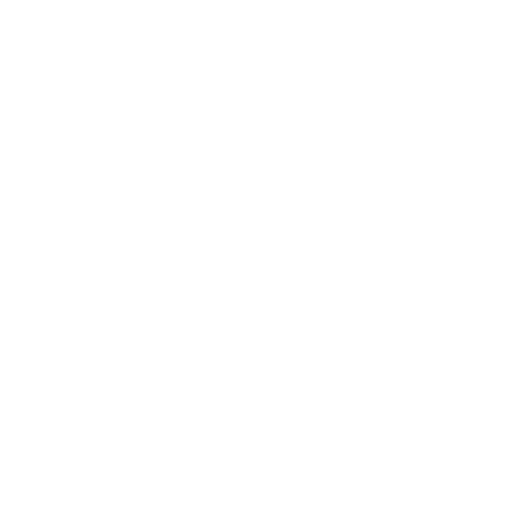
t = 0.00 s
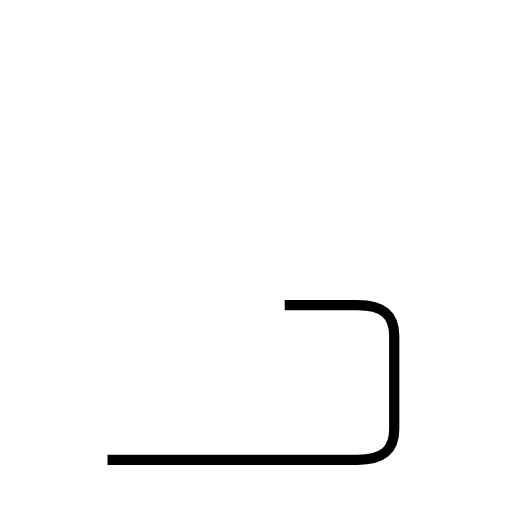
t = 1.54 s
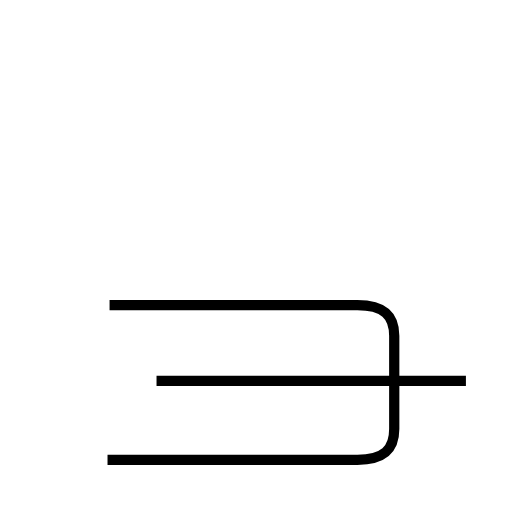
t = 2.96 s
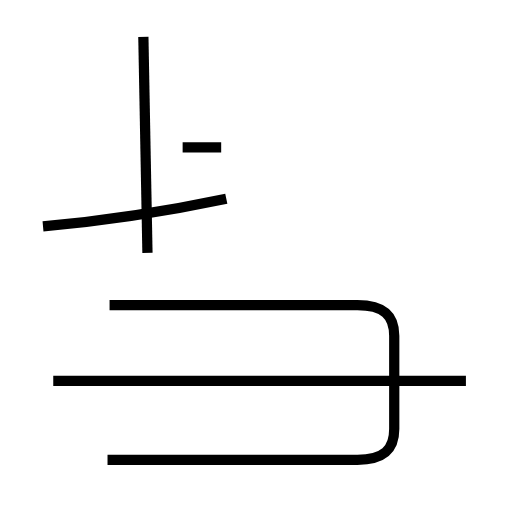
t = 4.55 s
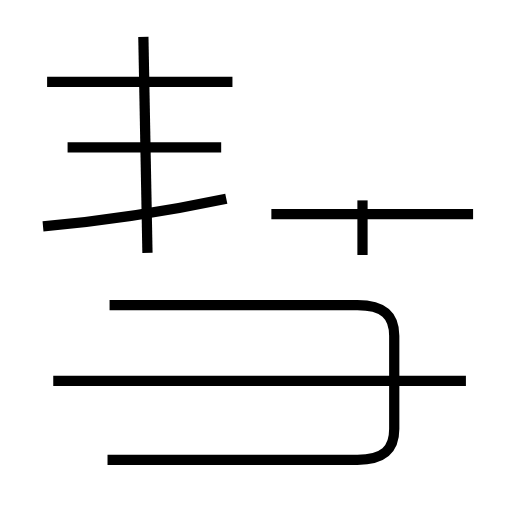
t = 6.19 s
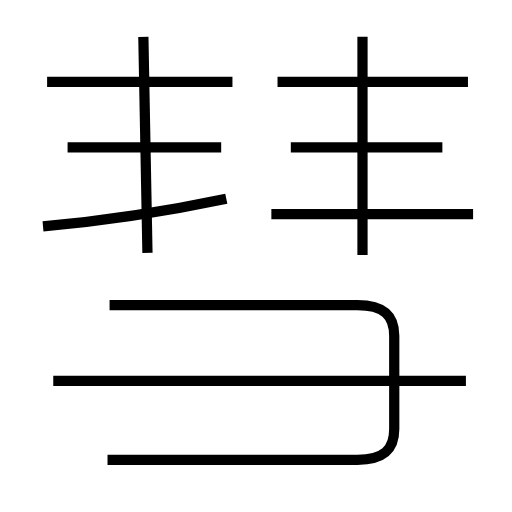
t = 7.67 s

The animated SVG that drew these frames (rendered in a browser with its animation timeline set to each time). Animation: 10 SMIL elements (animate=10); one cycle of 7.67 s.

<?xml version='1.0' encoding='utf-8'?>
<svg viewBox="0.0 -6.0 50.0 50.0" version="1.1" xmlns="http://www.w3.org/2000/svg"><rect x="-1000" y="-1000" width="2000" height="2000" stroke="white" fill="white" /><g style="fill:none;stroke:#000000;stroke-width:1"><path d="M 10.5 0.9 L 34.9 0.9 C 37.5 0.9 38.5 -0.1 38.5 -2.1 L 38.5 -11.2 C 38.5 -13.2 37.5 -14.2 34.9 -14.2 L 10.7 -14.2 " transform="translate(0.0 38.0)" stroke-dasharray="68.51953520985582" stroke-dashoffset="68.51953520985582"><animate attributeName="stroke-dashoffset" from="68.51953520985582" to="0" dur="2.0555860562956743s" begin="0s; anim_end.end" fill="freeze" id="anim0" /></path><path d="M 45.5 -6.8 L 5.2 -6.8 " transform="translate(0.0 38.0)" stroke-dasharray="40.3" stroke-dashoffset="40.3"><animate attributeName="stroke-dashoffset" from="40.3" to="0" dur="1.2089999999999999s" begin="anim0.end" fill="freeze" id="anim1" /></path><path d="M 4.2 -21.9 C 9.8 -22.4 16.4 -23.4 22.1 -24.6 " transform="translate(0.0 38.0)" stroke-dasharray="18.11219632153555" stroke-dashoffset="18.11219632153555"><animate attributeName="stroke-dashoffset" from="18.11219632153555" to="0" dur="0.5433658896460665s" begin="anim1.end" fill="freeze" id="anim2" /></path><path d="M 14.4 -19.3 L 14.0 -40.4 " transform="translate(0.0 38.0)" stroke-dasharray="21.103791128610045" stroke-dashoffset="21.103791128610045"><animate attributeName="stroke-dashoffset" from="21.103791128610045" to="0" dur="0.6331137338583013s" begin="anim2.end" fill="freeze" id="anim3" /></path><path d="M 21.6 -29.6 L 6.6 -29.6 " transform="translate(0.0 38.0)" stroke-dasharray="15.000000000000002" stroke-dashoffset="15.000000000000002"><animate attributeName="stroke-dashoffset" from="15.000000000000002" to="0" dur="0.45s" begin="anim3.end" fill="freeze" id="anim4" /></path><path d="M 22.7 -36.0 L 4.6 -36.0 " transform="translate(0.0 38.0)" stroke-dasharray="18.1" stroke-dashoffset="18.1"><animate attributeName="stroke-dashoffset" from="18.1" to="0" dur="0.543s" begin="anim4.end" fill="freeze" id="anim5" /></path><path d="M 46.2 -23.1 L 26.5 -23.1 " transform="translate(0.0 38.0)" stroke-dasharray="19.700000000000003" stroke-dashoffset="19.700000000000003"><animate attributeName="stroke-dashoffset" from="19.700000000000003" to="0" dur="0.5910000000000001s" begin="anim5.end" fill="freeze" id="anim6" /></path><path d="M 35.4 -19.1 L 35.4 -40.4 " transform="translate(0.0 38.0)" stroke-dasharray="21.299999999999997" stroke-dashoffset="21.299999999999997"><animate attributeName="stroke-dashoffset" from="21.299999999999997" to="0" dur="0.6389999999999999s" begin="anim6.end" fill="freeze" id="anim7" /></path><path d="M 43.2 -29.6 L 28.4 -29.6 " transform="translate(0.0 38.0)" stroke-dasharray="14.800000000000004" stroke-dashoffset="14.800000000000004"><animate attributeName="stroke-dashoffset" from="14.800000000000004" to="0" dur="0.4440000000000001s" begin="anim7.end" fill="freeze" id="anim8" /></path><path d="M 45.7 -36.0 L 27.1 -36.0" transform="translate(0.0 38.0)" stroke-dasharray="18.6" stroke-dashoffset="18.6"><animate attributeName="stroke-dashoffset" from="18.6" to="0" dur="0.558s" begin="anim8.end" fill="freeze" id="anim_end" /></path></g></svg>
